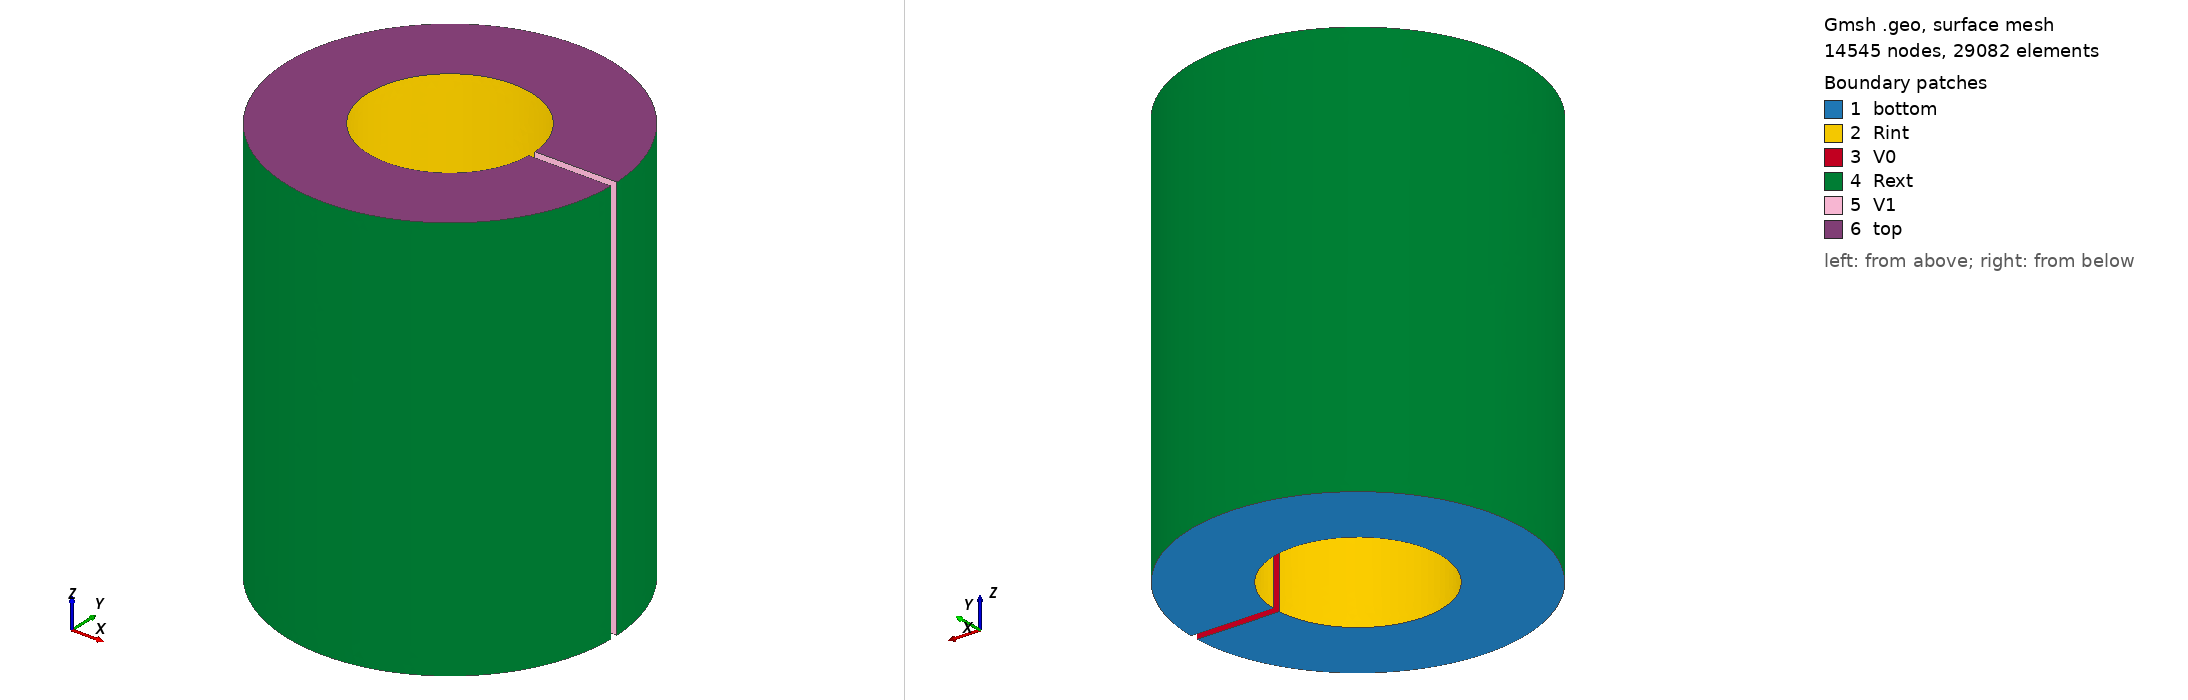

Gmsh geometry script, surface-meshed: 14545 nodes, 29082 surface elements. Boundary patches (legend numbers): 1 bottom, 2 Rint, 3 V0, 4 Rext, 5 V1, 6 top. Left view from above one corner, right view from below the opposite corner. Legend entries are the model's physical surfaces. The drawing asked Gmsh for element sizes between 1% and 20% of the model's largest extent; the script's own settings can give other sizes.

=== turn.geo (drawn) ===
// Define Main params
h = 0.1;
r1=1;
r2=2;
he=2.5;
eps=0.1;
theta1=Asin( eps/(2*r1) );
theta2=Asin( eps/(2*r2) );

// 1st quarter
Point(1) = {0, 0, -he, h};

Point(2) = {r1*Cos(theta1), eps/2., -he, h};
Point(3) = {r2*Cos(theta2), eps/2., -he, h};
Point(4) = {0, r1, -he, h};
Point(5) = {0, r2, -he, h};
Point(6) = {-r1, 0, -he, h};
Point(7) = {-r2, 0, -he, h};
Point(8) = {0, -r1, -he, h};
Point(9) = {0, -r2, -he, h};
Point(10) = {r1*Cos(-theta1), -eps/2., -he, h};
Point(11) = {r2*Cos(-theta2), -eps/2., -he, h};

Circle(1) = {2, 1, 4};
Circle(2) = {4, 1, 6};
Circle(3) = {6, 1, 8};
Circle(4) = {8, 1, 10};

Circle(5) = {3, 1, 5};
Circle(6) = {5, 1, 7};
Circle(7) = {7, 1, 9};
Circle(8) = {9, 1, 11};

Line(9) = {2, 3};
Line(10) = {10, 11};

dL=newl; Line Loop(dL) = {1:4, 10, -8, -7, -6, -5, -9};
S=news; Plane Surface(S) = {dL};

out[] = Extrude {0,0,2*he} {Surface{S};};

Physical Volume("omega") = {out[1]};
Physical Surface("top") = {out[0]};
Physical Surface("bottom") = {S};
Physical Surface("Rint") = {out[2], out[3], out[4], out[5]};
Physical Surface("Rext") = {out[7], out[8], out[9], out[10]};
Physical Surface("V0") = {out[6]};
Physical Surface("V1") = {out[11]};
